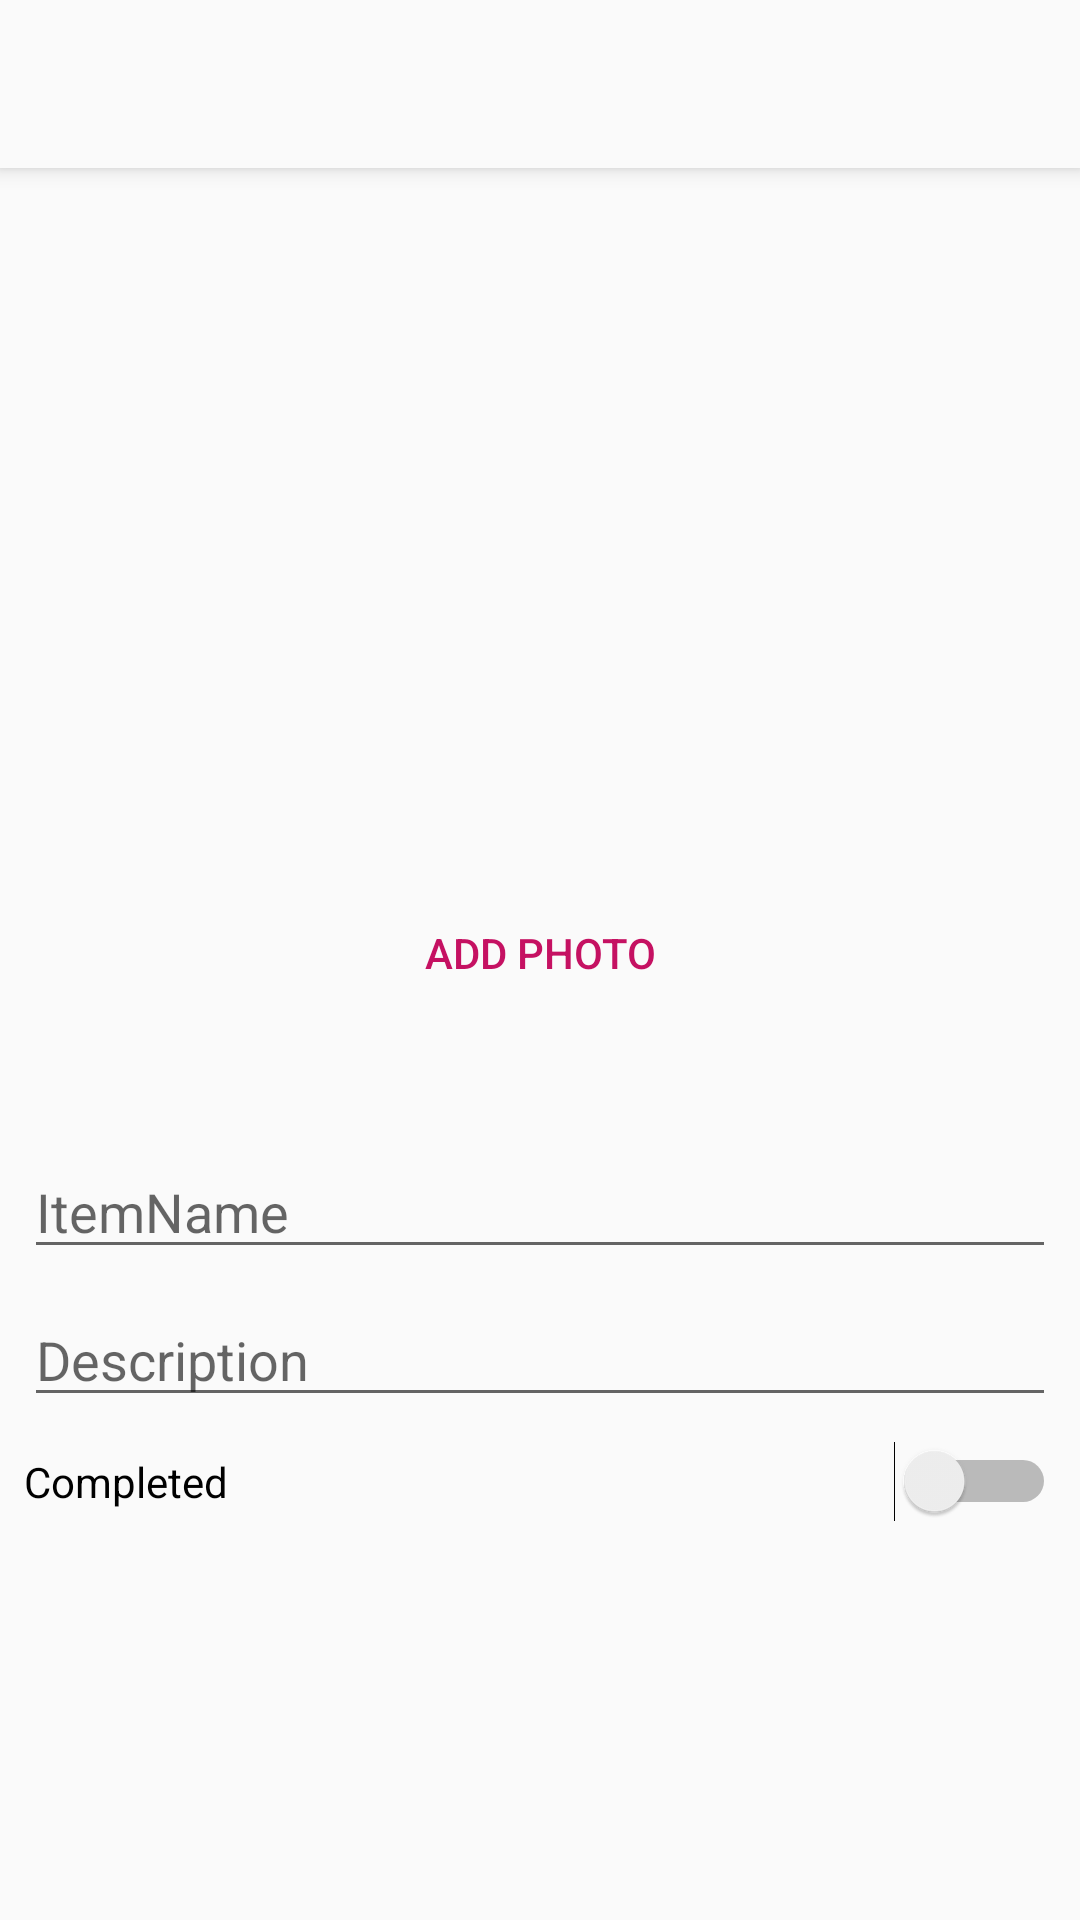

Write the Android layout XML for this screen, with the resource values it uses.
<!-- AndroidManifest.xml: activity theme AppTheme.NoActionBar -->
<!-- res/layout/activity_add_category_item.xml -->
<?xml version="1.0" encoding="utf-8"?>
<android.support.design.widget.CoordinatorLayout
    xmlns:android="http://schemas.android.com/apk/res/android"
    xmlns:app="http://schemas.android.com/apk/res-auto"
    xmlns:tools="http://schemas.android.com/tools"
    android:layout_width="match_parent"
    android:layout_height="match_parent"
    android:id="@+id/coordinator"
    tools:context="com.android.todolist.view.addItem.AddCategoryItemActivity">

    <android.support.design.widget.AppBarLayout
        android:layout_width="match_parent"
        android:layout_height="wrap_content"
        android:theme="@style/AppTheme.AppBarOverlay">

        <include layout="@layout/layout_toolbar" />

    </android.support.design.widget.AppBarLayout>

    <include layout="@layout/layout_category_item_add"/>

</android.support.design.widget.CoordinatorLayout>
<!-- res/layout/layout_toolbar.xml (included above) -->
<?xml version="1.0" encoding="utf-8"?>
<android.support.v7.widget.Toolbar
    android:id="@+id/toolbar"
    android:layout_width="match_parent"
    android:layout_height="?attr/actionBarSize"
    android:background="?attr/colorPrimary"
    app:titleTextColor="@android:color/black"
    app:popupTheme="@style/AppTheme.PopupOverlay"
    xmlns:android="http://schemas.android.com/apk/res/android"
    xmlns:app="http://schemas.android.com/apk/res-auto"/>
<!-- res/layout/layout_category_item_add.xml (included above) -->
<?xml version="1.0" encoding="utf-8"?>
<android.support.constraint.ConstraintLayout
    xmlns:android="http://schemas.android.com/apk/res/android"
    xmlns:app="http://schemas.android.com/apk/res-auto"
    xmlns:tools="http://schemas.android.com/tools"
    android:layout_width="match_parent"
    android:layout_height="match_parent"
    app:layout_behavior="@string/appbar_scrolling_view_behavior">

    <ImageView
        android:id="@+id/imageView"
        android:layout_width="0dp"
        android:layout_height="0dp"
        android:layout_marginBottom="8dp"
        android:layout_marginEnd="8dp"
        android:layout_marginStart="8dp"
        android:layout_marginTop="8dp"
        android:scaleType="fitXY"
        app:layout_constraintBottom_toTopOf="@+id/guideline"
        app:layout_constraintEnd_toEndOf="parent"
        app:layout_constraintStart_toStartOf="parent"
        app:layout_constraintTop_toTopOf="parent"
        app:srcCompat="@android:color/transparent"/>

    <EditText
        android:id="@+id/editText"
        android:layout_width="0dp"
        android:layout_height="wrap_content"
        android:layout_marginEnd="8dp"
        android:layout_marginStart="8dp"
        android:layout_marginTop="40dp"
        android:ems="10"
        android:hint="@string/itemname"
        android:inputType="textPersonName"
        app:layout_constraintEnd_toEndOf="parent"
        app:layout_constraintStart_toStartOf="parent"
        app:layout_constraintTop_toBottomOf="@+id/button"/>

    <EditText
        android:id="@+id/editText2"
        android:layout_width="0dp"
        android:layout_height="wrap_content"
        android:layout_marginEnd="8dp"
        android:layout_marginStart="8dp"
        android:layout_marginTop="8dp"
        android:ems="10"
        android:hint="@string/description"
        android:inputType="textMultiLine"
        android:maxLines="4"
        android:scrollbars="vertical"
        android:singleLine="false"
        app:layout_constraintEnd_toEndOf="parent"
        app:layout_constraintStart_toStartOf="parent"
        app:layout_constraintTop_toBottomOf="@+id/editText"/>

    <Switch
        android:id="@+id/switch1"
        android:layout_width="0dp"
        android:layout_height="wrap_content"
        android:layout_marginEnd="8dp"
        android:layout_marginStart="8dp"
        android:layout_marginTop="8dp"
        android:text="@string/completed"
        app:layout_constraintEnd_toEndOf="parent"
        app:layout_constraintStart_toStartOf="parent"
        app:layout_constraintTop_toBottomOf="@+id/editText2"/>

    <Button
        android:id="@+id/button"
        android:layout_width="wrap_content"
        android:layout_height="wrap_content"
        android:layout_marginEnd="8dp"
        android:layout_marginStart="8dp"
        android:layout_marginTop="4dp"
        android:text="@string/add_photo"
        android:background="?android:attr/selectableItemBackground"
        android:textColor="@color/colorAccent"
        app:layout_constraintEnd_toEndOf="parent"
        app:layout_constraintStart_toStartOf="parent"
        app:layout_constraintTop_toTopOf="@+id/guideline"/>

    <android.support.constraint.Guideline
        android:id="@+id/guideline"
        android:layout_width="wrap_content"
        android:layout_height="wrap_content"
        android:orientation="horizontal"
        app:layout_constraintGuide_percent="0.4"/>
</android.support.constraint.ConstraintLayout>
<!-- resources referenced by this layout -->
<resources>
  <color name="colorAccent">#C51162</color>
  <string name="add_photo">ADD PHOTO</string>
  <string name="completed">Completed</string>
  <string name="description">Description</string>
  <string name="itemname">ItemName</string>
  <style name="AppTheme.AppBarOverlay" parent="ThemeOverlay.AppCompat.Dark.ActionBar" />
  <style name="AppTheme.PopupOverlay" parent="ThemeOverlay.AppCompat.Light" />
  <style name="AppTheme.NoActionBar">
          <item name="windowActionBar">false</item>
          <item name="windowNoTitle">true</item>
          <item name="actionMenuTextColor">@color/colorAccent</item>
      </style>
</resources>
